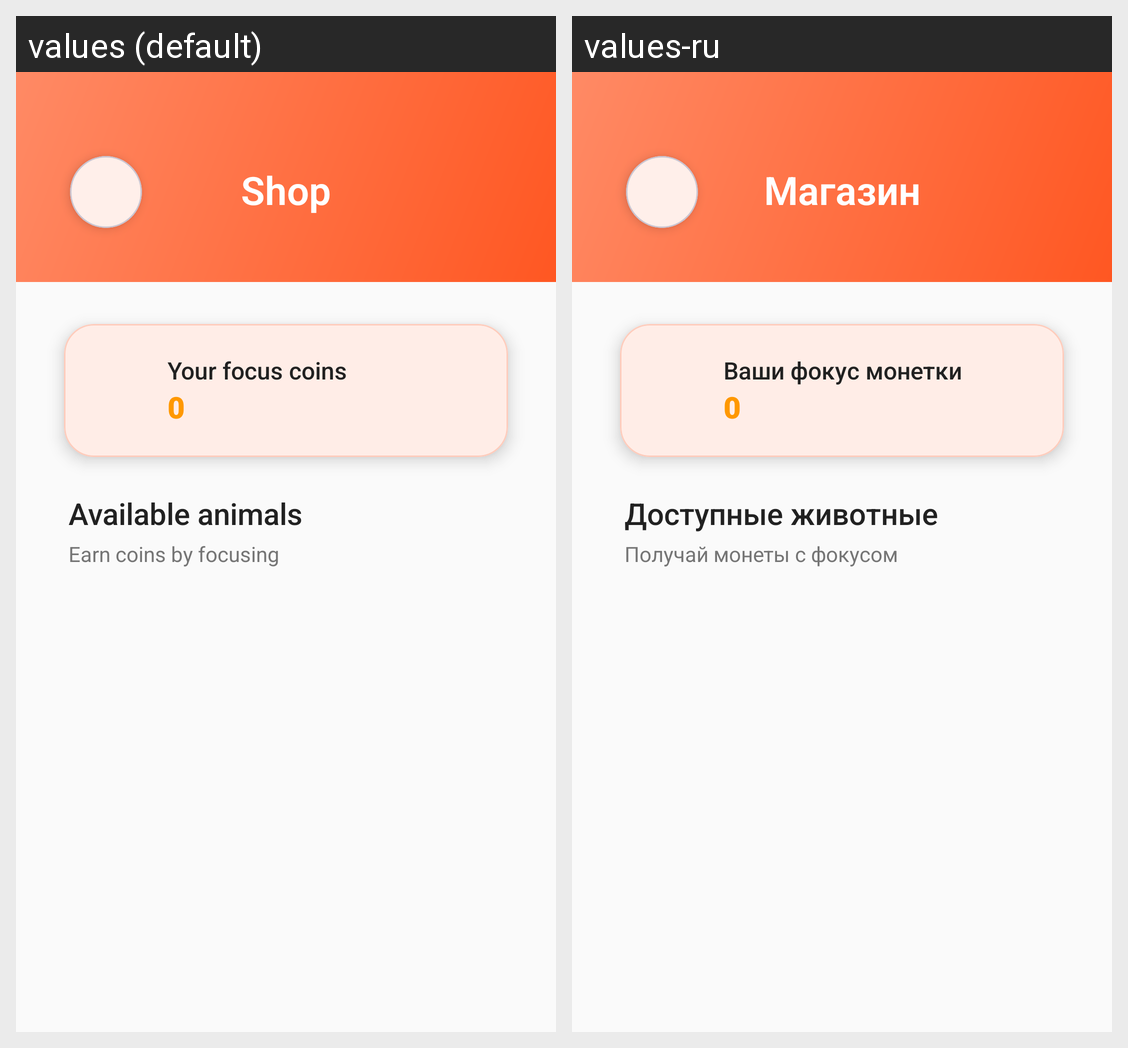

Translations of the strings shown on this Android screen, per locale in the grid:
Android screen res/layout/activity_shop.xml rendered under 2 locales, left to right: values (default), values-ru. Device: Nexus 5 (rendered at 1080×1920; each locale shown at half size, 540×960, under a caption strip naming it); theme Theme.TameMind.
Strings drawn on this screen, with the default value and each locale's value (text and hints the layout hard-codes, and strings that could not be matched under every locale, appear in the picture but are not listed):

shop
  values: Shop
  values-ru: Магазин

your_focus_coins
  values: Your focus coins
  values-ru: Ваши фокус монетки

__0
  values: 0
  values-ru: 0

available_animals
  values: Available animals
  values-ru: Доступные животные

earn_coins_by_focusing
  values: Earn coins by focusing
  values-ru: Получай монеты с фокусом
